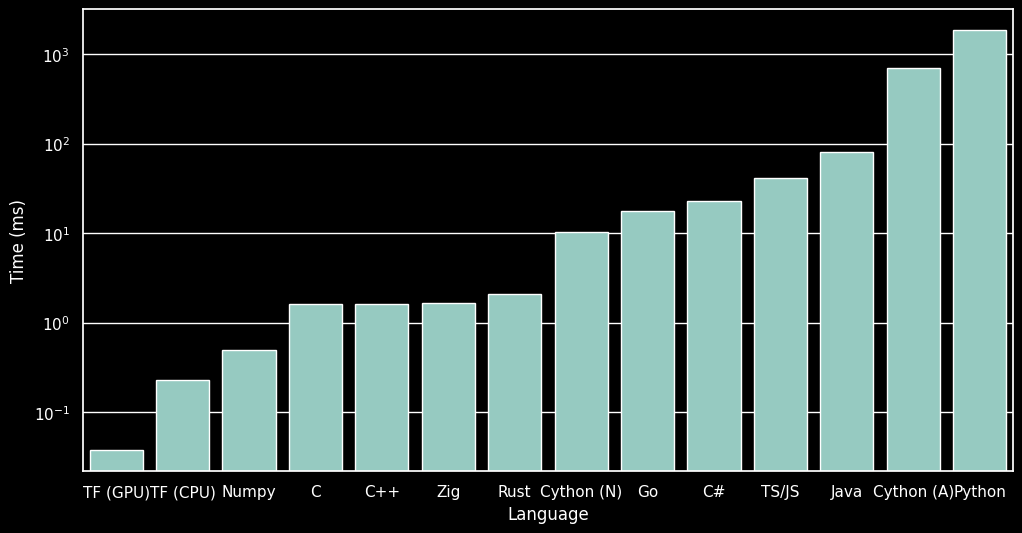
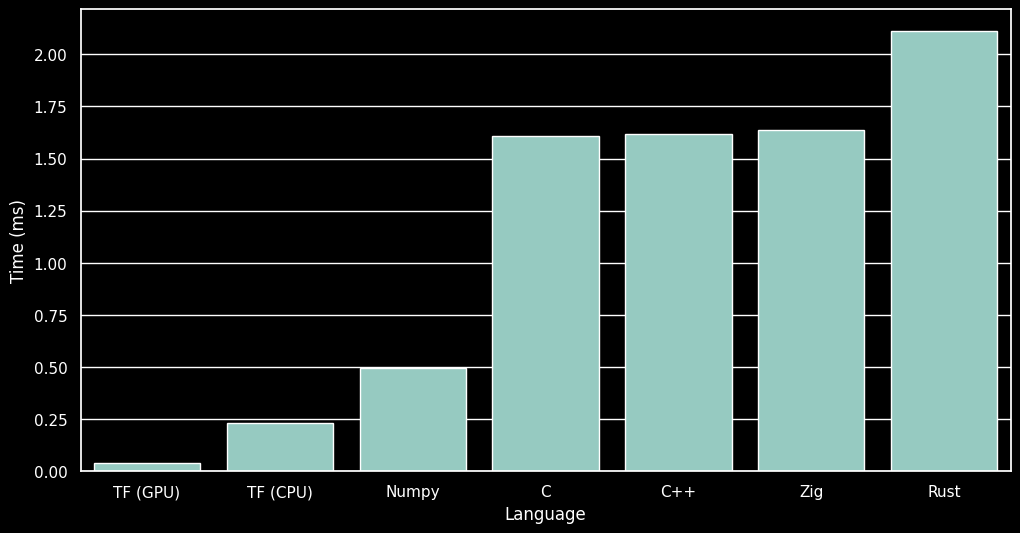

Recreate these plots in Python, in order.
import matplotlib.pyplot as plt
import seaborn as sns
import numpy as np


sns.set_theme(style="darkgrid")
plt.style.use("dark_background")

data = {
    "C": 1.6056,
    "C++": 1.6172,
    "C#": 23.0100,
    "Cython (A)": 695.6066,
    "Cython (N)": 10.3034,
    "Java": 80.1670,
    "Numpy": 0.4966,
    "Python": 1861.4496,
    "TS/JS": 40.9734,
    "Rust": 2.1104,
    "TF (CPU)": 0.2297,
    "TF (GPU)": 0.0374,
    "Zig": 1.6379,
    "Go": 17.935
}

data = dict(sorted(data.items(), key=lambda item: item[1]))

k_ = np.array(list(data.keys()))
v_ = np.array(list(data.values()))

plt.figure(figsize=(12, 6))
ax = sns.barplot(x=k_, y=v_)
ax.set(yscale="log")
plt.xlabel("Language")
plt.ylabel("Time (ms)")
plt.savefig("times.png")
# plt.show()

data = dict(sorted(data.items(), key=lambda item: item[1]))
data.pop("Cython (A)")
data.pop("Cython (N)")
data.pop("Go")
data.pop("Python")
data.pop("Java")
data.pop("C#")
data.pop("TS/JS")

k_ = np.array(list(data.keys()))
v_ = np.array(list(data.values()))

plt.figure(figsize=(12, 6))
ax = sns.barplot(x=k_, y=v_)
plt.xlabel("Language")
plt.ylabel("Time (ms)")
plt.savefig("times2.png")
# plt.show()
